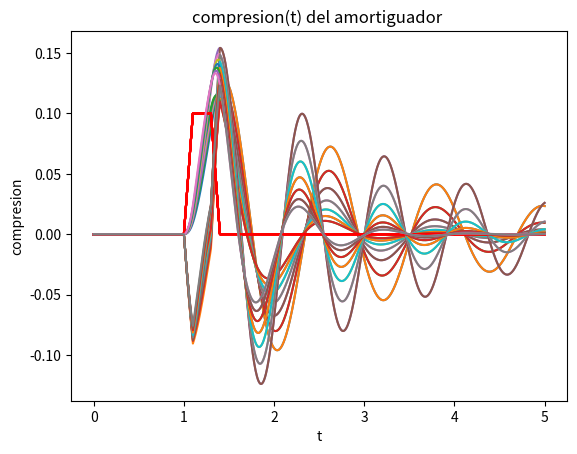

Here is the Python script that generated this plot:
import numpy as np
import matplotlib.pyplot as plt
from matplotlib.pyplot import imshow, stem
from sympy import *

'Euler Explicito'

def metodoDeEulerExplicitoDerivada2(f,intervalo, paso):
    cantidad = intervalo/paso +1 
    u=np.zeros(int(cantidad),dtype=float)
    v=np.zeros(int(cantidad),dtype=float)
    u[0]=0
    v[0]=0
    i=0
    n=0
    while n<cantidad-1:
        u_actual = (u[(n)] + paso * v[n])
        u[(n+1)]= u_actual
        v_actual = v[n] + paso * f(u[n])
        v[n+1] = v_actual
        n+=1
        i+=paso
    return u

'Euler Implicito'

def metodoDeEulerImplicitoDerivada2(A_menos1,termino_indep,intervalo, paso):
    cantidad = intervalo/paso +1
    res = np.zeros(int(cantidad*2))
    res.shape=(2,int(cantidad))
    i=0
    n=0
    while n<cantidad-1:
        aux = np.array(A_menos1 @ res[:,n] + termino_indep)
        res[:,(n+1)]= aux
        n+=1
        i+=paso
    return res[1]

'Runge Kutta'

def rungeKuttaO2(f,intervalo, paso):
    cantidad = intervalo/paso +1 
    u=np.zeros(int(cantidad),dtype=float)
    v=np.zeros(int(cantidad),dtype=float)
    u[0]=0
    v[0]=0
    i=0
    n=0
    while n<cantidad-1:
        u_actual_predictor = (u[(n)] + paso * v[n])
        v_actual_predictor = (v[n] + paso * f(u[n]))
        u[(n+1)]= (u[n] + (paso/2) *(v[n] + v_actual_predictor) )
        v[n+1] = (v[n] + (paso/2) * (f(u[n]) + f(u_actual_predictor)) )
        n+=1
        i+=paso
    return u

def rungeKuttaO2ConExtras(f,intervalo, paso,extras):
    cantidad = intervalo/paso +1 
    u=np.zeros(int(cantidad),dtype=float)
    v=np.zeros(int(cantidad),dtype=float)
    u[0]=0
    v[0]=0
    i=0
    n=0
    while n<cantidad-1:
        u_actual_predictor = (u[(n)] + paso * v[n])
        v_actual_predictor = (v[n] + paso * f(u[n],extras[0],i,v[n],extras[1]))
        u[(n+1)]= (u[n] + (paso/2) *(v[n] + v_actual_predictor) )
        v[n+1] = (v[n] + (paso/2) * (f(u[n],extras[0],i,v[n],extras[1]) + f(u_actual_predictor,extras[0],i+paso,v_actual_predictor,extras[1])))
        n+=1
        i+=paso
    return u,v

def maximaCompresion(intervalo, h,extras,c,t,k,lam):
    def f2(y,c,t,y_prim,c_prim):
        m = 104351/200
        res =  (k/m)*(c(t)-y) + (lam/m) * (c_prim(t) - y_prim)
        return res
    
    paso = 0
    aproximada,v = rungeKuttaO2ConExtras(f2,intervalo,h,extras)
    minimo = 0
    for j in range (int((intervalo/h)+1)):
        aproximada[j] = (aproximada[j] - float(c(paso)))
        if aproximada[j] < minimo :
            minimo = aproximada[j]
        paso += h
    return minimo

def imprimirRungeKuttaO2(vfun, intervalo, h,extras,t,c,k,lam):
    x = np.arange(0,intervalo+h,h)
    y = vfun(x)
    plt.plot(x,y,'r')

    def f2(y,c,t,y_prim,c_prim):
        m = 104351/200
        res =  (k/m)*(c(t)-y) + (lam/m) * (c_prim(t) - y_prim)
        return res
    
    paso = 0
    aproximada,v = rungeKuttaO2ConExtras(f2,intervalo,h,extras)
    u = np.copy(aproximada)
    plt.plot(t,aproximada)
    plt.xlabel('t')
    plt.ylabel('y')
    plt.title('y(t) RK2 k = '+str(k))
    name = 'RK2Amortiguado'+str(h)+'.png'
    #plt.savefig(name)
    #plt.show()
    minimo = 0
    for j in range (int((intervalo/h)+1)):
        aproximada[j] = (aproximada[j] - float(c(paso)))
        if aproximada[j] < minimo :
            minimo = aproximada[j]
        paso += h
    print('maxima compresion k = '+str(k)+ ' lambda = '+str(lam)+ '  :  '+ str(minimo))
    plt.plot(t,aproximada)
    plt.xlabel('t')
    plt.ylabel('compresion')
    plt.title('compresion(t) del amortiguador ')
    name = 'Compresion'+str(h)+'.png'
    #plt.savefig(name)
    #plt.show()
    return u,v

def imprimirEulerexplicito(f,intervalo,h,analitica,t):
    aproximada = metodoDeEulerExplicitoDerivada2(f,intervalo,h)
    plt.plot(t,aproximada)
    plt.xlabel('t')
    plt.ylabel('y')
    plt.title('y(t) euler explicito con paso = ' + str(h))
    plt.plot(t,analitica(t) , 'r--')
    name = 'EulerExplicito'+str(h)+'.png'
    plt.savefig(name)
    plt.show()
    
    paso=0
    for j in range (int((intervalo/h)+1)):
        aproximada[j] = (analitica(paso) - aproximada[j])
        paso += h
    plt.plot(t,aproximada)
    plt.xlabel('t')
    plt.ylabel('error')
    plt.title('e(t) euler explicito con paso = ' + str(h))
    name = 'error-EulerExplicito'+str(h)+'.png'
    plt.savefig(name)
    plt.show()

def imprimirEulerImplicito(A_menos1, termino_indep,intervalo,h,analitica,t):
    aproximada = metodoDeEulerImplicitoDerivada2(A_menos1,termino_indep,intervalo,h)
    plt.plot(t,aproximada)
    plt.xlabel('t')
    plt.ylabel('y')
    plt.title('y(t) euler implicito con paso = ' + str(h))
    plt.plot(t,analitica(t) , 'r--')
    name = 'EulerImplicito'+str(h)+'.png'
    plt.savefig(name)
    plt.show()
    paso=0
    for j in range (int((intervalo/h)+1)):
        aproximada[j] = (analitica(paso) - aproximada[j])
        paso += h
    plt.plot(t,aproximada)
    plt.xlabel('t')
    plt.ylabel('error')
    plt.title('e(t) euler implicito con paso = ' + str(h))
    name = 'error-EulerImplicito'+str(h)+'.png'
    plt.savefig(name)
    plt.show()

def RungeKuttaO2sinAmortiguar(f,intervalo, h,analitica,t):
    aproximada = rungeKuttaO2(f,intervalo, h)
    plt.plot(t,aproximada)
    plt.xlabel('t')
    plt.ylabel('y')
    plt.title('y(t) RK2 con paso = ' + str(h))
    plt.plot(t,analitica(t) , 'r--')
    name = 'RK2'+str(h)+'.png'
    plt.savefig(name)
    plt.show()
    paso=0
    for j in range (int((intervalo/h)+1)):
        aproximada[j] = (analitica(paso) - aproximada[j])
        paso += h
    plt.plot(t,aproximada)
    plt.xlabel('t')
    plt.ylabel('error')
    plt.title('e(t) RK2 con paso = ' + str(h))
    name = 'error-RK2'+str(h)+'.png'
    plt.savefig(name)
    plt.show()

def sinAmortiguar():

    'Funcion sin amortiguacion'
    def f(x):
        k= 25000
        m = 104351/200
        c = 0.1
        return (k/m)*(c-x)

    'Solucion analitica sin amortiguacion'
    def analitica(t):
        k= 25000
        m = 104351/200
        c = 0.1
        return 0.1 - 0.1 * np.cos(((k/m)**0.5)*t)

    'Parametros para el problema sin amortiguacion'
    intervalo = 5
    h = 0.005
    k = 25000
    m = 104351/200
    lam = 0
    c= 0.1
    c_prim = 0

    'Matriz inversa para la solucion de euler implicito sin amortiguacion'
    divisor = (h**2)*k+h*lam+m
    A_menos1 = np.array([[m/divisor , -h*k/divisor],
                        [h*m/divisor , (h*lam+m)/divisor]])

    termino_indep = np.array([h*((k*c/m)+(lam*c_prim/m)),0])

    t=np.arange(0,intervalo+h,h)


    'Metodo de euler explicito sin amortiguar'
    h=0.005
    t=np.arange(0,intervalo+h,h)
    imprimirEulerexplicito(f,intervalo,h,analitica,t)
    
    h=0.01
    t=np.arange(0,intervalo+h,h)
    imprimirEulerexplicito(f,intervalo,h,analitica,t)

    h=0.001
    t=np.arange(0,intervalo+h,h)
    imprimirEulerexplicito(f,intervalo,h,analitica,t)

    h=0.0005
    t=np.arange(0,intervalo+h,h)
    imprimirEulerexplicito(f,intervalo,h,analitica,t)

    'Metodo de euler implicito sin amortiguar'

    h=0.005
    divisor = (h**2)*k+h*lam+m
    t=np.arange(0,intervalo+h,h)
    A_menos1 = np.array([[m/divisor , -h*k/divisor],
                        [h*m/divisor , (h*lam+m)/divisor]])

    termino_indep = np.array([h*((k*c/m)+(lam*c_prim/m)),0])
    imprimirEulerImplicito(A_menos1, termino_indep,intervalo,h,analitica,t)
    
    h=0.01
    divisor = (h**2)*k+h*lam+m
    A_menos1 = np.array([[m/divisor , -h*k/divisor],
                        [h*m/divisor , (h*lam+m)/divisor]])

    termino_indep = np.array([h*((k*c/m)+(lam*c_prim/m)),0])
    t=np.arange(0,intervalo+h,h)
    imprimirEulerImplicito(A_menos1, termino_indep,intervalo,h,analitica,t)

    h=0.001
    divisor = (h**2)*k+h*lam+m
    A_menos1 = np.array([[m/divisor , -h*k/divisor],
                        [h*m/divisor , (h*lam+m)/divisor]])

    termino_indep = np.array([h*((k*c/m)+(lam*c_prim/m)),0])
    t=np.arange(0,intervalo+h,h)
    imprimirEulerImplicito(A_menos1, termino_indep,intervalo,h,analitica,t)

    h=0.0005
    divisor = (h**2)*k+h*lam+m
    A_menos1 = np.array([[m/divisor , -h*k/divisor],
                        [h*m/divisor , (h*lam+m)/divisor]])

    termino_indep = np.array([h*((k*c/m)+(lam*c_prim/m)),0])
    t=np.arange(0,intervalo+h,h)
    imprimirEulerImplicito(A_menos1, termino_indep,intervalo,h,analitica,t)


    'Metodo de Runge Kutta sin amortiguar'

    h=0.005
    t=np.arange(0,intervalo+h,h)
    RungeKuttaO2sinAmortiguar(f,intervalo, h,analitica,t)
    
    h=0.01
    t=np.arange(0,intervalo+h,h)
    RungeKuttaO2sinAmortiguar(f,intervalo, h,analitica,t)

    h=0.001
    t=np.arange(0,intervalo+h,h)
    RungeKuttaO2sinAmortiguar(f,intervalo, h,analitica,t)

    h=0.0005
    t=np.arange(0,intervalo+h,h)
    RungeKuttaO2sinAmortiguar(f,intervalo, h,analitica,t)


def amortiguado():
    h = 0.005
    intervalo = 5
    lam = 750
    'c'
    def c(t):
        if t>=1 and t<1.1:
            return float(t - 1.0)
        elif (t>=1.1 and t<1.3):
            return float(0.1)
        elif (t>=1.3 and t<1.4 ):
            return float(1.4 - t )
        return float(0)

    vfun = np.vectorize(c)

    x = np.arange(0,intervalo+h,h)
    y = vfun(x)
    plt.plot(x,y,'r')

    t=np.arange(0,intervalo+h,h)

    'Derivada de c'
    def c_prim(t):
        if (t<1):
            return 0
        if (t<1.1 and t>1):
            return 1
        if (t<1.3 and t>1.1):
            return 0
        if (t<1.4 and t>1.3):
            return -1
        return 0

    'Funcion con amortiguacion'
    def f1(y,c,t,y_prim,c_prim):
        k= 25000
        m = 104351/200
        res =  (k/m)*(c(t)-y) + (lam/m) * (c_prim(t) - y_prim)
        return res

    extras=[c,c_prim]

    imprimirRungeKuttaO2(vfun,intervalo,h,extras,t,c,15000,500)
    imprimirRungeKuttaO2(vfun,intervalo,h,extras,t,c,15000,750)
    imprimirRungeKuttaO2(vfun,intervalo,h,extras,t,c,15000,1000)
    imprimirRungeKuttaO2(vfun,intervalo,h,extras,t,c,15000,1250)
    imprimirRungeKuttaO2(vfun,intervalo,h,extras,t,c,15000,1500)
    imprimirRungeKuttaO2(vfun,intervalo,h,extras,t,c,15000,1750)
    imprimirRungeKuttaO2(vfun,intervalo,h,extras,t,c,15000,2000)
    
    imprimirRungeKuttaO2(vfun,intervalo,h,extras,t,c,25000,500)
    imprimirRungeKuttaO2(vfun,intervalo,h,extras,t,c,25000,750)
    imprimirRungeKuttaO2(vfun,intervalo,h,extras,t,c,25000,1000)
    imprimirRungeKuttaO2(vfun,intervalo,h,extras,t,c,25000,1250)
    imprimirRungeKuttaO2(vfun,intervalo,h,extras,t,c,25000,1500)
    imprimirRungeKuttaO2(vfun,intervalo,h,extras,t,c,25000,1750)
    imprimirRungeKuttaO2(vfun,intervalo,h,extras,t,c,25000,2000)
    '''
    maximaComp = -0.05
    compFinal = -10000000
    minimaPonderacion = 10000000000
    lamElecto = 150
    kElecto = 25000
    lamV = np.arange(150,12000,50)
    kV = np.arange(2500,100000,1000)
    for i in range(int(lamV.shape[0])-1):
        for j in range(int(kV.shape[0])-1):
            act = 0
            act = maximaCompresion(intervalo, h,extras,c,t,int(kV[j]),int(lamV[i]))
            if act >= maximaComp:
                ponderacionActual = lamV[i]/750 + kV[j]/25000
                if ponderacionActual < minimaPonderacion :
                    minimaPonderacion = ponderacionActual
                    lamElecto= lamV[i]
                    
                    kElecto = kV[j]
                    compFinal = act
    print('K elegido = '+ str(kElecto) +' y lambda electo = ' + str(lamElecto) + 'con compresion = ' + str(compFinal))
    kElecto = 80500
    lamElecto = 4550
    t=np.arange(0,intervalo+h,h)
    def aceleracion(c,t,c_prim,h,u,v):
        k= 25000
        m = 104351/200
        res =  (k/m)*(c(t)-u) + (lam/m) * (c_prim(t) - v)
        return res
    u,v = imprimirRungeKuttaO2(vfun,intervalo,h,extras,t,c,kElecto,lamElecto)
    
    afun = np.vectorize(aceleracion)
    x = np.arange(0,intervalo+h,h)
    y = afun(c,x,c_prim,h,u,v)
    plt.xlabel('t')
    plt.ylabel('y\'\'(t)')
    plt.title('Aceleracion')
    plt.plot(x,y,'r')
    plt.show()
    '''

                

#sinAmortiguar()
amortiguado()
